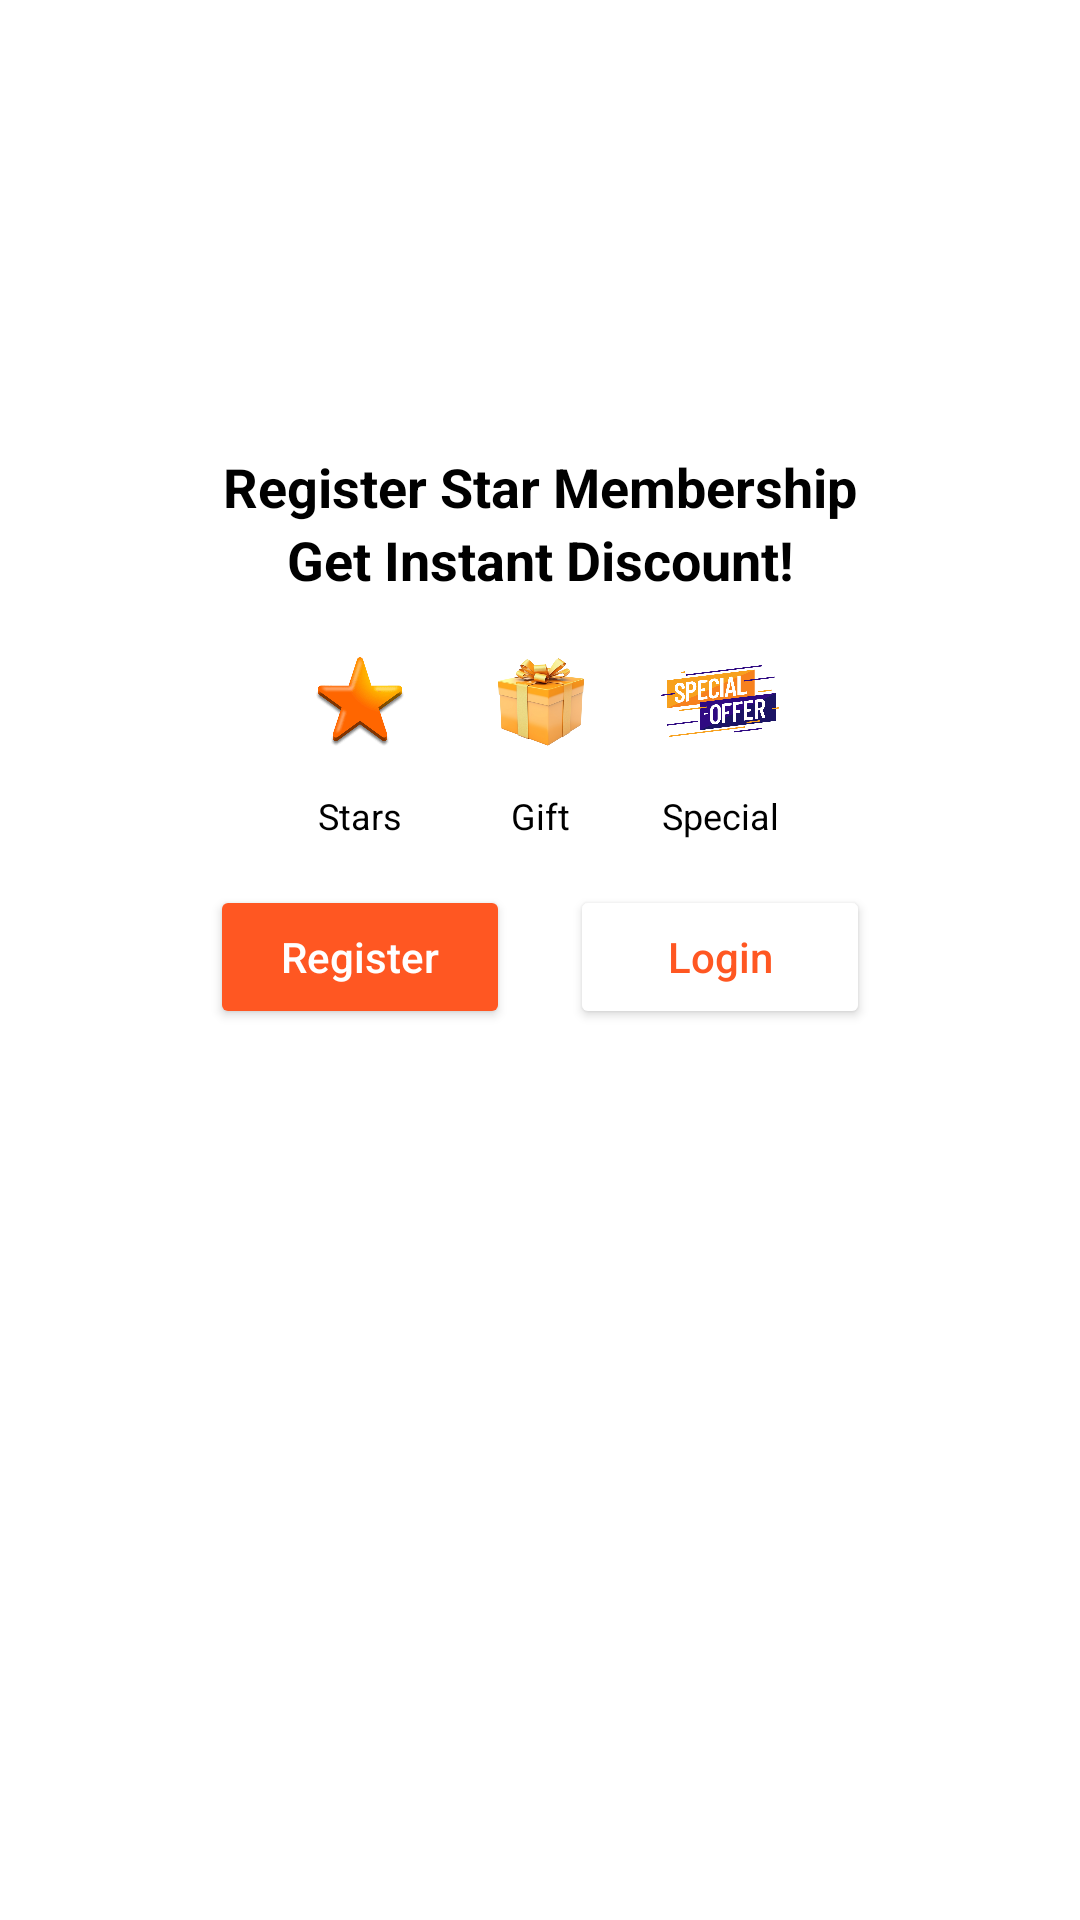

Write the Android layout XML for this screen, with the resource values it uses.
<!-- AndroidManifest.xml: application theme Theme.Cinema_ticket_booking_app -->
<!-- res/layout/fragment_login.xml -->
<?xml version="1.0" encoding="utf-8"?>
<FrameLayout xmlns:android="http://schemas.android.com/apk/res/android"
    xmlns:tools="http://schemas.android.com/tools"
    android:layout_width="match_parent"
    android:layout_height="wrap_content"
    android:id="@+id/fragmentLogin"
    tools:context=".fragments.LoginFragment">

    <LinearLayout
        android:layout_width="match_parent"
        android:layout_height="wrap_content"
        android:orientation="vertical">

        <LinearLayout
            android:layout_width="match_parent"
            android:layout_height="wrap_content"
            android:gravity="center"
            android:orientation="vertical">

            <ImageView
                android:id="@+id/imgGuest"
                android:src="@mipmap/movie_material"
                android:layout_width="150dp"
                android:layout_height="150dp"
                android:padding="10dp"/>
            <TextView
                android:layout_width="match_parent"
                android:layout_height="wrap_content"
                android:gravity="center"
                android:text="Register Star Membership"
                android:textColor="@color/black"
                android:textSize="18sp"
                android:textStyle="bold" />

            <TextView
                android:layout_width="match_parent"
                android:layout_height="wrap_content"
                android:gravity="center"
                android:text="Get Instant Discount!"
                android:textColor="@color/black"
                android:textSize="18sp"
                android:textStyle="bold" />

        </LinearLayout>

        <LinearLayout
            android:layout_width="match_parent"
            android:layout_height="wrap_content"
            android:gravity="center"
            android:orientation="horizontal"
            android:padding="5dp">

            <LinearLayout
                android:id="@+id/llStars"
                android:layout_width="wrap_content"
                android:layout_height="wrap_content"
                android:gravity="center"
                android:orientation="vertical">

                <ImageView
                    android:id="@+id/btnStars"
                    android:src="@mipmap/star"
                    android:layout_width="40dp"
                    android:layout_height="40dp"
                    android:layout_margin="10dp"
                    android:background="@null"/>

                <TextView
                    android:layout_width="match_parent"
                    android:layout_height="wrap_content"
                    android:gravity="center"
                    android:text="Stars"
                    android:textColor="@color/black"
                    android:textSize="12sp" />

            </LinearLayout>

            <LinearLayout
                android:id="@+id/llGift"
                android:layout_width="wrap_content"
                android:layout_height="wrap_content"
                android:gravity="center"
                android:orientation="vertical">

                <ImageView
                    android:id="@+id/btnGift"
                    android:src="@mipmap/gift"
                    android:layout_width="40dp"
                    android:layout_height="40dp"
                    android:layout_margin="10dp"
                    android:background="@null"
                    />

                <TextView
                    android:layout_width="match_parent"
                    android:layout_height="wrap_content"
                    android:gravity="center"
                    android:text="Gift"
                    android:textColor="@color/black"
                    android:textSize="12sp" />

            </LinearLayout>

            <LinearLayout
                android:id="@+id/llSpecialOffer"
                android:layout_width="wrap_content"
                android:layout_height="wrap_content"
                android:gravity="center"
                android:orientation="vertical">

                <ImageView
                    android:id="@+id/btnSpecialOffer"
                    android:src="@mipmap/special_offer"
                    android:layout_width="40dp"
                    android:layout_height="40dp"
                    android:layout_margin="10dp"
                    android:background="@null"
                    />

                <TextView
                    android:layout_width="match_parent"
                    android:layout_height="wrap_content"
                    android:gravity="center"
                    android:text="Special offer"
                    android:textColor="@color/black"
                    android:textSize="12sp" />

            </LinearLayout>

        </LinearLayout>

        <LinearLayout
            android:layout_width="match_parent"
            android:layout_height="wrap_content"
            android:gravity="center"
            android:orientation="horizontal">

            <Button
                android:id="@+id/btnRegister"
                android:layout_width="100dp"
                android:layout_height="wrap_content"
                android:layout_margin="10dp"
                android:backgroundTint="@color/orange"
                android:gravity="center"
                android:padding="10dp"
                android:text="Register"
                android:textAllCaps="false"
                android:textColor="@color/white" />

            <Button
                android:id="@+id/btnLogin"
                android:layout_width="100dp"
                android:layout_height="wrap_content"
                android:layout_margin="10dp"
                android:backgroundTint="@color/white"
                android:gravity="center"
                android:padding="10dp"
                android:text="Login"
                android:textAllCaps="false"
                android:textColor="@color/orange" />

        </LinearLayout>


    </LinearLayout>

</FrameLayout>
<!-- resources referenced by this layout -->
<resources>
  <color name="black">#FF000000</color>
  <color name="orange">#FF5722</color>
  <color name="white">#FFFFFFFF</color>
  <!-- mipmap gift: png bitmap (mipmap-hdpi, 101563 bytes) -->
  <!-- mipmap special_offer: png bitmap (mipmap-hdpi, 48643 bytes) -->
  <!-- mipmap star: png bitmap (mipmap-hdpi, 7702 bytes) -->
  <style name="Theme.Cinema_ticket_booking_app" parent="Theme.MaterialComponents.DayNight.NoActionBar">
          
          <item name="colorPrimary">@color/light_gray</item>
          <item name="colorPrimaryVariant">@color/purple_700</item>
          <item name="colorOnPrimary">@color/white</item>
          
          <item name="colorSecondary">@color/teal_200</item>
          <item name="colorSecondaryVariant">@color/teal_700</item>
          <item name="colorOnSecondary">@color/black</item>
          
          <item name="android:statusBarColor">?attr/colorPrimary</item>
          
      </style>
  <color name="light_gray">#9a9a9a</color>
  <color name="purple_700">#FF3700B3</color>
  <color name="teal_200">#FF03DAC5</color>
  <color name="teal_700">#FF018786</color>
</resources>
